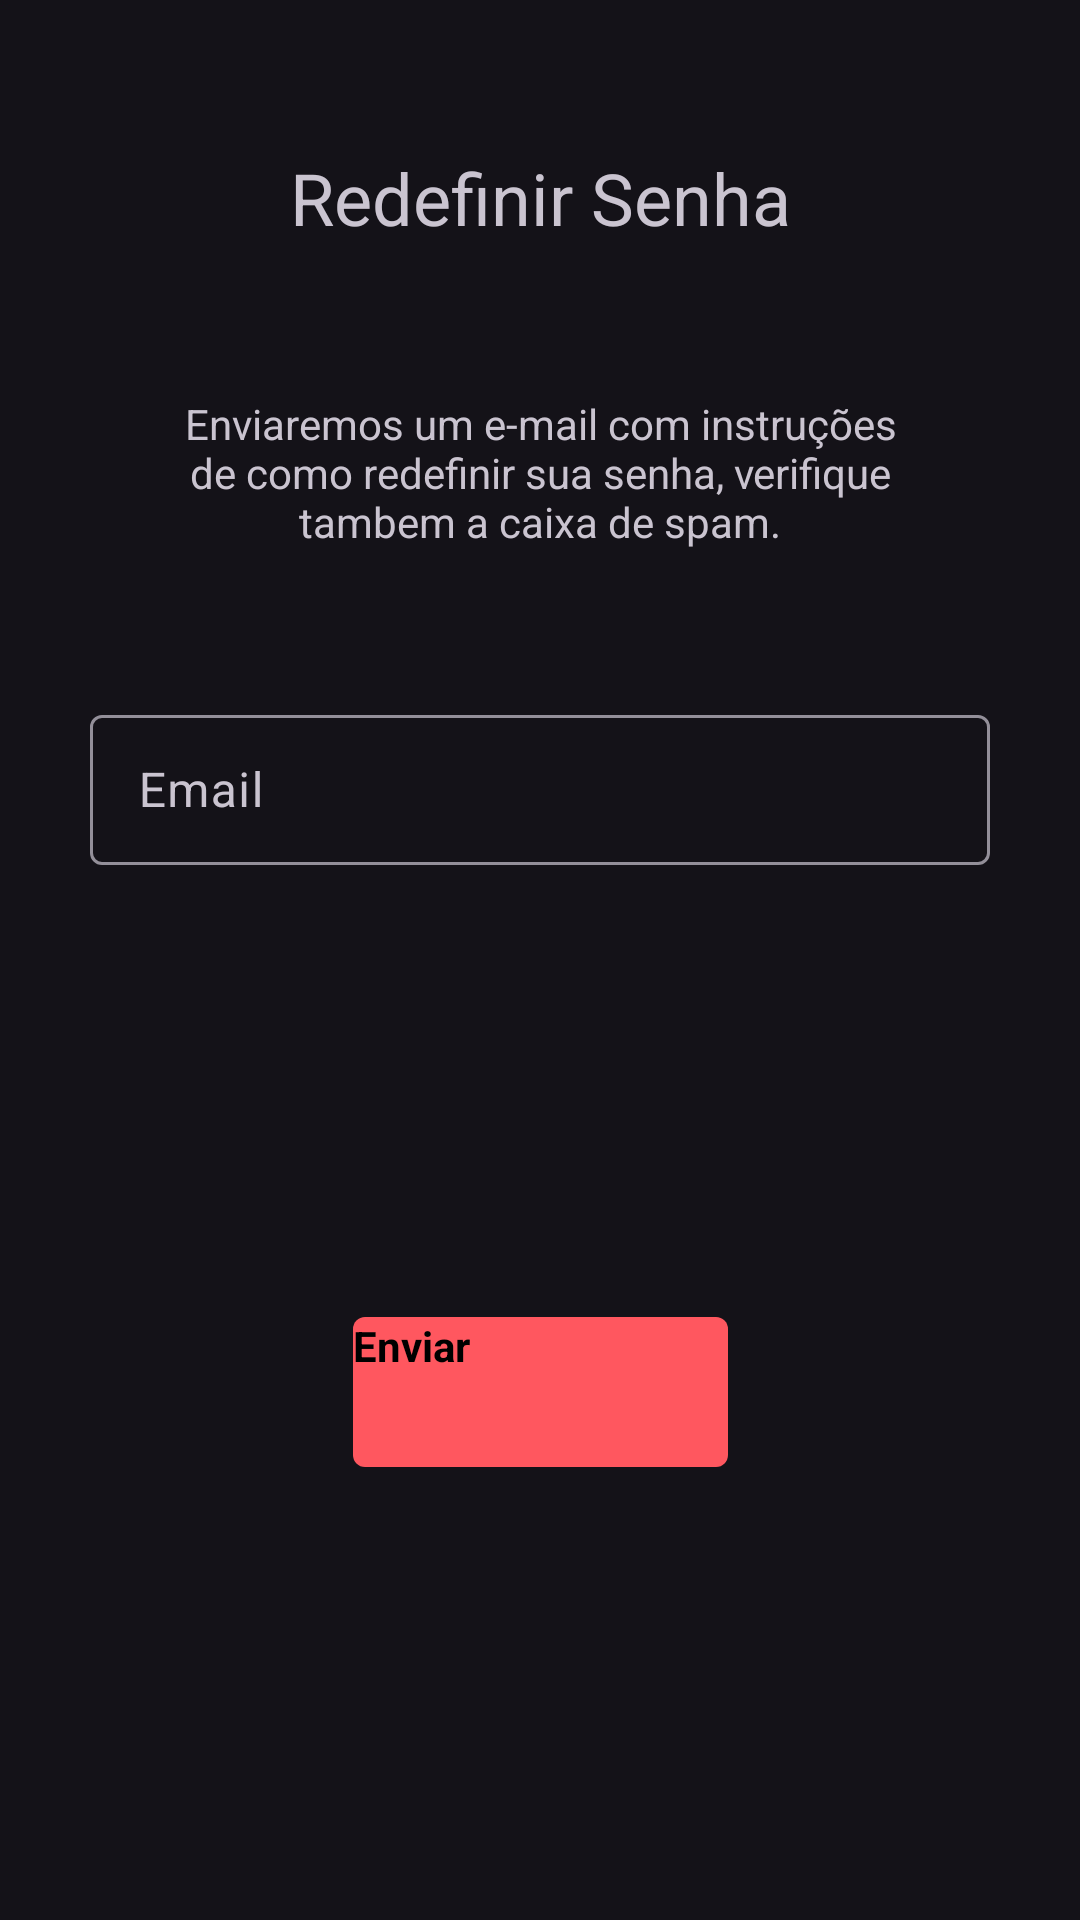

This screen was rendered from an Android layout file. Write that file and the resources it references.
<!-- AndroidManifest.xml: application theme Theme.Dark2 -->
<!-- res/layout/activity_reset_password.xml -->
<?xml version="1.0" encoding="utf-8"?>
<androidx.constraintlayout.widget.ConstraintLayout xmlns:android="http://schemas.android.com/apk/res/android"
    xmlns:app="http://schemas.android.com/apk/res-auto"
    xmlns:tools="http://schemas.android.com/tools"
    android:layout_width="match_parent"
    android:layout_height="match_parent"
    tools:context=".ui.user.Activity_Reset_Password">

    <TextView
        android:id="@+id/textTitleResetPassword"
        android:layout_width="wrap_content"
        android:layout_height="wrap_content"
        android:text="Redefinir Senha"
        android:textSize="24sp"
        app:layout_constraintEnd_toEndOf="parent"
        app:layout_constraintStart_toStartOf="parent"
        app:layout_constraintBottom_toTopOf="@id/textMsgResetPassword"
        app:layout_constraintTop_toTopOf="parent" />

    <TextView
        android:id="@+id/textMsgResetPassword"
        android:layout_width="250dp"
        android:layout_height="wrap_content"
        android:text="@string/msg_reset_password"
        android:textAlignment="center"
        app:layout_constraintEnd_toEndOf="parent"
        app:layout_constraintStart_toStartOf="parent"
        app:layout_constraintBottom_toTopOf="@id/textFieldEmailResetPassword"
        app:layout_constraintTop_toBottomOf="@id/textTitleResetPassword" />

    <com.google.android.material.textfield.TextInputLayout
        android:id="@+id/textFieldEmailResetPassword"
        android:layout_width="wrap_content"
        android:layout_height="wrap_content"
        android:elevation="8dp"
        android:hint="@string/email"
        app:layout_constraintBottom_toTopOf="@id/buttonSend"
        app:layout_constraintEnd_toEndOf="parent"
        app:layout_constraintStart_toStartOf="parent"
        app:layout_constraintTop_toBottomOf="@id/textTitleResetPassword">


        <androidx.appcompat.widget.AppCompatEditText
            android:id="@+id/emailResetPassword"
            style="@style/ThemeOverlay.Material3.TextInputEditText.OutlinedBox"
            android:layout_width="300dp"
            android:layout_height="50dp"
            android:inputType="textEmailAddress"
            android:padding="8dp"
            android:shadowColor="#ff0000" />
    </com.google.android.material.textfield.TextInputLayout>

    <Button
        android:id="@+id/buttonSend"
        android:layout_width="125dp"
        android:layout_height="50dp"
        android:background="@drawable/button_green"
        android:text="@string/enviar"
        android:textColor="@color/colorPrimaryDark"
        android:textStyle="bold"
        app:layout_constraintBottom_toBottomOf="parent"
        app:layout_constraintEnd_toEndOf="parent"
        app:layout_constraintStart_toStartOf="parent"
        app:layout_constraintTop_toBottomOf="@id/textFieldEmailResetPassword" />

</androidx.constraintlayout.widget.ConstraintLayout>
<!-- resources referenced by this layout -->
<resources>
  <color name="colorPrimaryDark">#000000</color>
  <!-- drawable button_green (drawable) -->
  <?xml version="1.0" encoding="utf-8"?>
  <shape xmlns:android="http://schemas.android.com/apk/res/android"
      android:shape="rectangle">
      <solid android:color="@color/primaryButtons"/>
      <corners android:radius="4dp"/>
  </shape>
  <string name="email">Email</string>
  <string name="enviar">Enviar</string>
  <string name="msg_reset_password">Enviaremos um e-mail com instruções de como redefinir sua senha, verifique tambem a caixa de spam.</string>
  <style name="Theme.Dark2" parent="Theme.Material3.Dark">
          <item name="colorPrimary">@color/colorPrimary</item>
          <item name="buttonStyle">@style/butonnRed</item>
          <item name="colorAccent">@color/colorAccent</item>
          <item name="colorPrimaryDark">@color/colorPrimaryDark</item>
          <item name="actionBarStyle">@style/Solid</item>
  
      </style>
  <color name="primaryButtons">#64FF6C</color>
  <color name="colorPrimary">#64FF6C</color>
  <style name="butonnRed">
          <item name="background">@color/readButton</item>
          <item name="android:backgroundTint">@color/readButton</item>
          <item name="cornerRadius">4dp</item>
  
  
      </style>
  <color name="colorAccent">#292929</color>
  <style name="Solid">
          <item name="background">@color/colorAccent</item>
      </style>
  <color name="readButton">#FF575F</color>
</resources>
